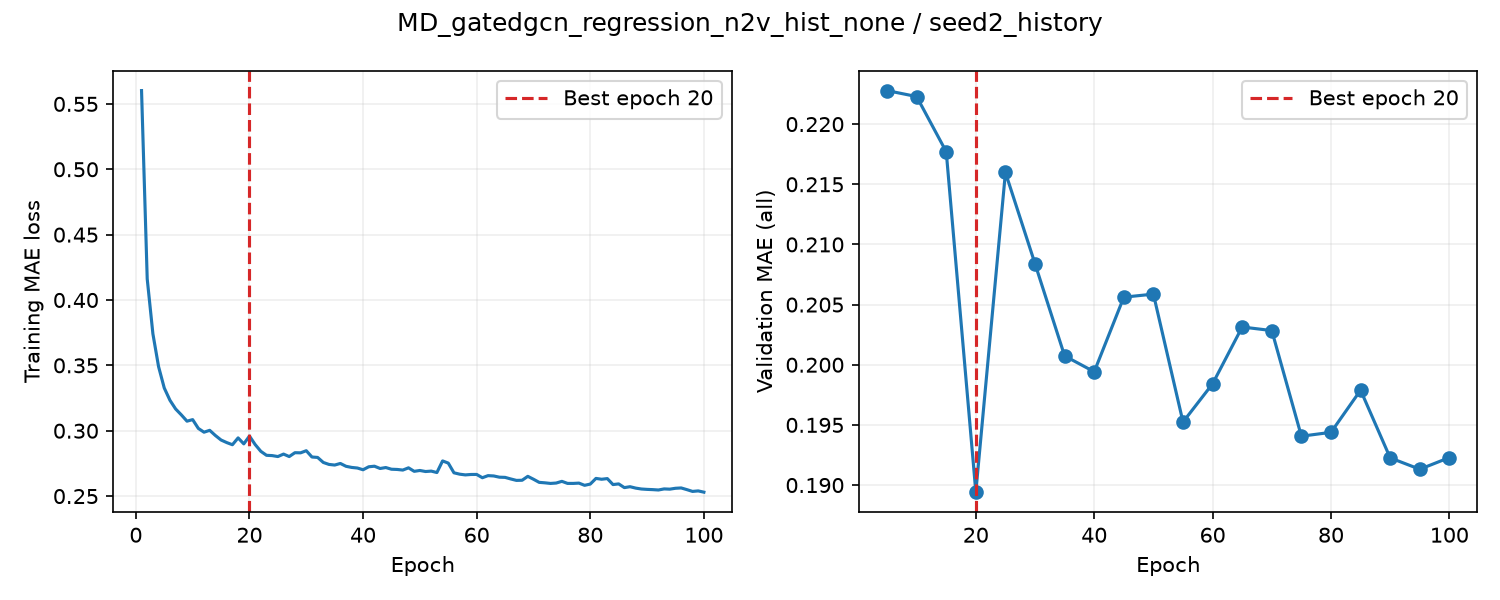

Data behind this chart, as committed beside it:
epoch, train_loss, valid_auroc, valid_mae, epoch_seconds, elapsed_seconds, is_best, best_epoch
1, 0.5602, , , 9.515, 9.515, False, 0
2, 0.4161, , , 9.373, 19, False, 0
3, 0.3741, , , 9.366, 28.39, False, 0
4, 0.349, , , 9.532, 37.94, False, 0
5, 0.3327, 0.8601, 0.2228, 18.08, 56.03, True, 5
6, 0.3233, , , 9.703, 65.91, False, 5
7, 0.3167, , , 9.608, 75.54, False, 5
8, 0.3122, , , 9.59, 85.15, False, 5
9, 0.3073, , , 9.626, 94.79, False, 5
10, 0.3085, 0.8566, 0.2223, 18.48, 113.3, True, 10
11, 0.3018, , , 9.584, 123.2, False, 10
12, 0.2989, , , 9.237, 132.5, False, 10
13, 0.3003, , , 9.582, 142.1, False, 10
14, 0.2964, , , 9.664, 151.8, False, 10
15, 0.2929, 0.8588, 0.2177, 17.21, 169, True, 15
16, 0.2909, , , 9.642, 178.8, False, 15
17, 0.2893, , , 9.375, 188.2, False, 15
18, 0.2945, , , 9.205, 197.4, False, 15
19, 0.29, , , 9.186, 206.7, False, 15
20, 0.2959, 0.8537, 0.1894, 16.75, 223.4, True, 20
21, 0.2894, , , 9.838, 233.4, False, 20
22, 0.2842, , , 9.446, 242.9, False, 20
23, 0.2812, , , 9.49, 252.4, False, 20
24, 0.281, , , 9.628, 262.1, False, 20
25, 0.2803, 0.855, 0.216, 17.14, 279.2, False, 20
26, 0.2821, , , 9.817, 289.2, False, 20
27, 0.2802, , , 9.548, 298.8, False, 20
28, 0.2832, , , 9.398, 308.2, False, 20
29, 0.2831, , , 9.386, 317.6, False, 20
30, 0.2847, 0.8567, 0.2084, 17.76, 335.4, False, 20
31, 0.2799, , , 9.523, 345, False, 20
32, 0.2796, , , 9.548, 354.6, False, 20
33, 0.2757, , , 9.435, 364.1, False, 20
34, 0.2742, , , 9.641, 373.7, False, 20
35, 0.2738, 0.8491, 0.2007, 17.03, 390.8, False, 20
36, 0.275, , , 9.651, 400.6, False, 20
37, 0.2728, , , 9.574, 410.2, False, 20
38, 0.2719, , , 9.422, 419.6, False, 20
39, 0.2715, , , 9.603, 429.2, False, 20
40, 0.2702, 0.8526, 0.1994, 17.82, 447.1, False, 20
41, 0.2724, , , 8.691, 455.9, False, 20
42, 0.2729, , , 8.45, 464.4, False, 20
43, 0.2711, , , 8.62, 473, False, 20
44, 0.2718, , , 8.685, 481.7, False, 20
45, 0.2706, 0.85, 0.2056, 15.32, 497.1, False, 20
46, 0.2704, , , 8.529, 505.7, False, 20
47, 0.2699, , , 8.411, 514.2, False, 20
48, 0.2716, , , 8.427, 522.6, False, 20
49, 0.2689, , , 8.704, 531.4, False, 20
50, 0.2696, 0.8503, 0.2059, 16.59, 548, False, 20
51, 0.2688, , , 8.844, 557, False, 20
52, 0.2691, , , 8.724, 565.7, False, 20
53, 0.268, , , 8.612, 574.3, False, 20
54, 0.2769, , , 8.532, 582.9, False, 20
55, 0.2752, 0.8482, 0.1952, 15.94, 598.9, False, 20
56, 0.2678, , , 9.155, 608.2, False, 20
57, 0.2668, , , 9.022, 617.2, False, 20
58, 0.2662, , , 8.805, 626, False, 20
59, 0.2665, , , 9.399, 635.4, False, 20
60, 0.2666, 0.8512, 0.1984, 17.1, 652.6, False, 20
... 40 more rows
